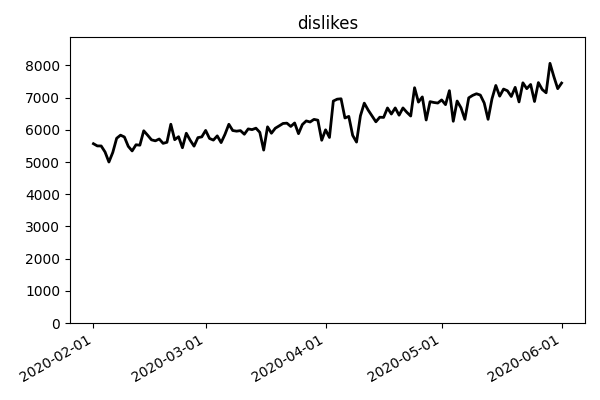

Source data for this figure (header and first rows):
event_date, n_event
2020-02-01, 5569
2020-02-02, 5500
2020-02-03, 5499
2020-02-04, 5312
2020-02-05, 5000
2020-02-06, 5299
2020-02-07, 5737
2020-02-08, 5834
2020-02-09, 5777
2020-02-10, 5487
2020-02-11, 5345
2020-02-12, 5536
2020-02-13, 5523
2020-02-14, 5970
2020-02-15, 5833
2020-02-16, 5689
2020-02-17, 5658
2020-02-18, 5715
2020-02-19, 5580
2020-02-20, 5613
2020-02-21, 6173
2020-02-22, 5693
2020-02-23, 5786
2020-02-24, 5444
2020-02-25, 5894
2020-02-26, 5677
2020-02-27, 5493
2020-02-28, 5757
2020-02-29, 5781
2020-03-01, 5981
2020-03-02, 5732
2020-03-03, 5681
2020-03-04, 5812
2020-03-05, 5603
2020-03-06, 5861
2020-03-07, 6172
2020-03-08, 5978
2020-03-09, 5958
2020-03-10, 5975
2020-03-11, 5863
2020-03-12, 6028
2020-03-13, 6006
2020-03-14, 6051
2020-03-15, 5922
2020-03-16, 5371
2020-03-17, 6093
2020-03-18, 5894
2020-03-19, 6049
2020-03-20, 6122
2020-03-21, 6197
2020-03-22, 6207
2020-03-23, 6104
2020-03-24, 6212
2020-03-25, 5880
2020-03-26, 6164
2020-03-27, 6276
2020-03-28, 6243
2020-03-29, 6324
2020-03-30, 6299
2020-03-31, 5676
... 62 more rows
